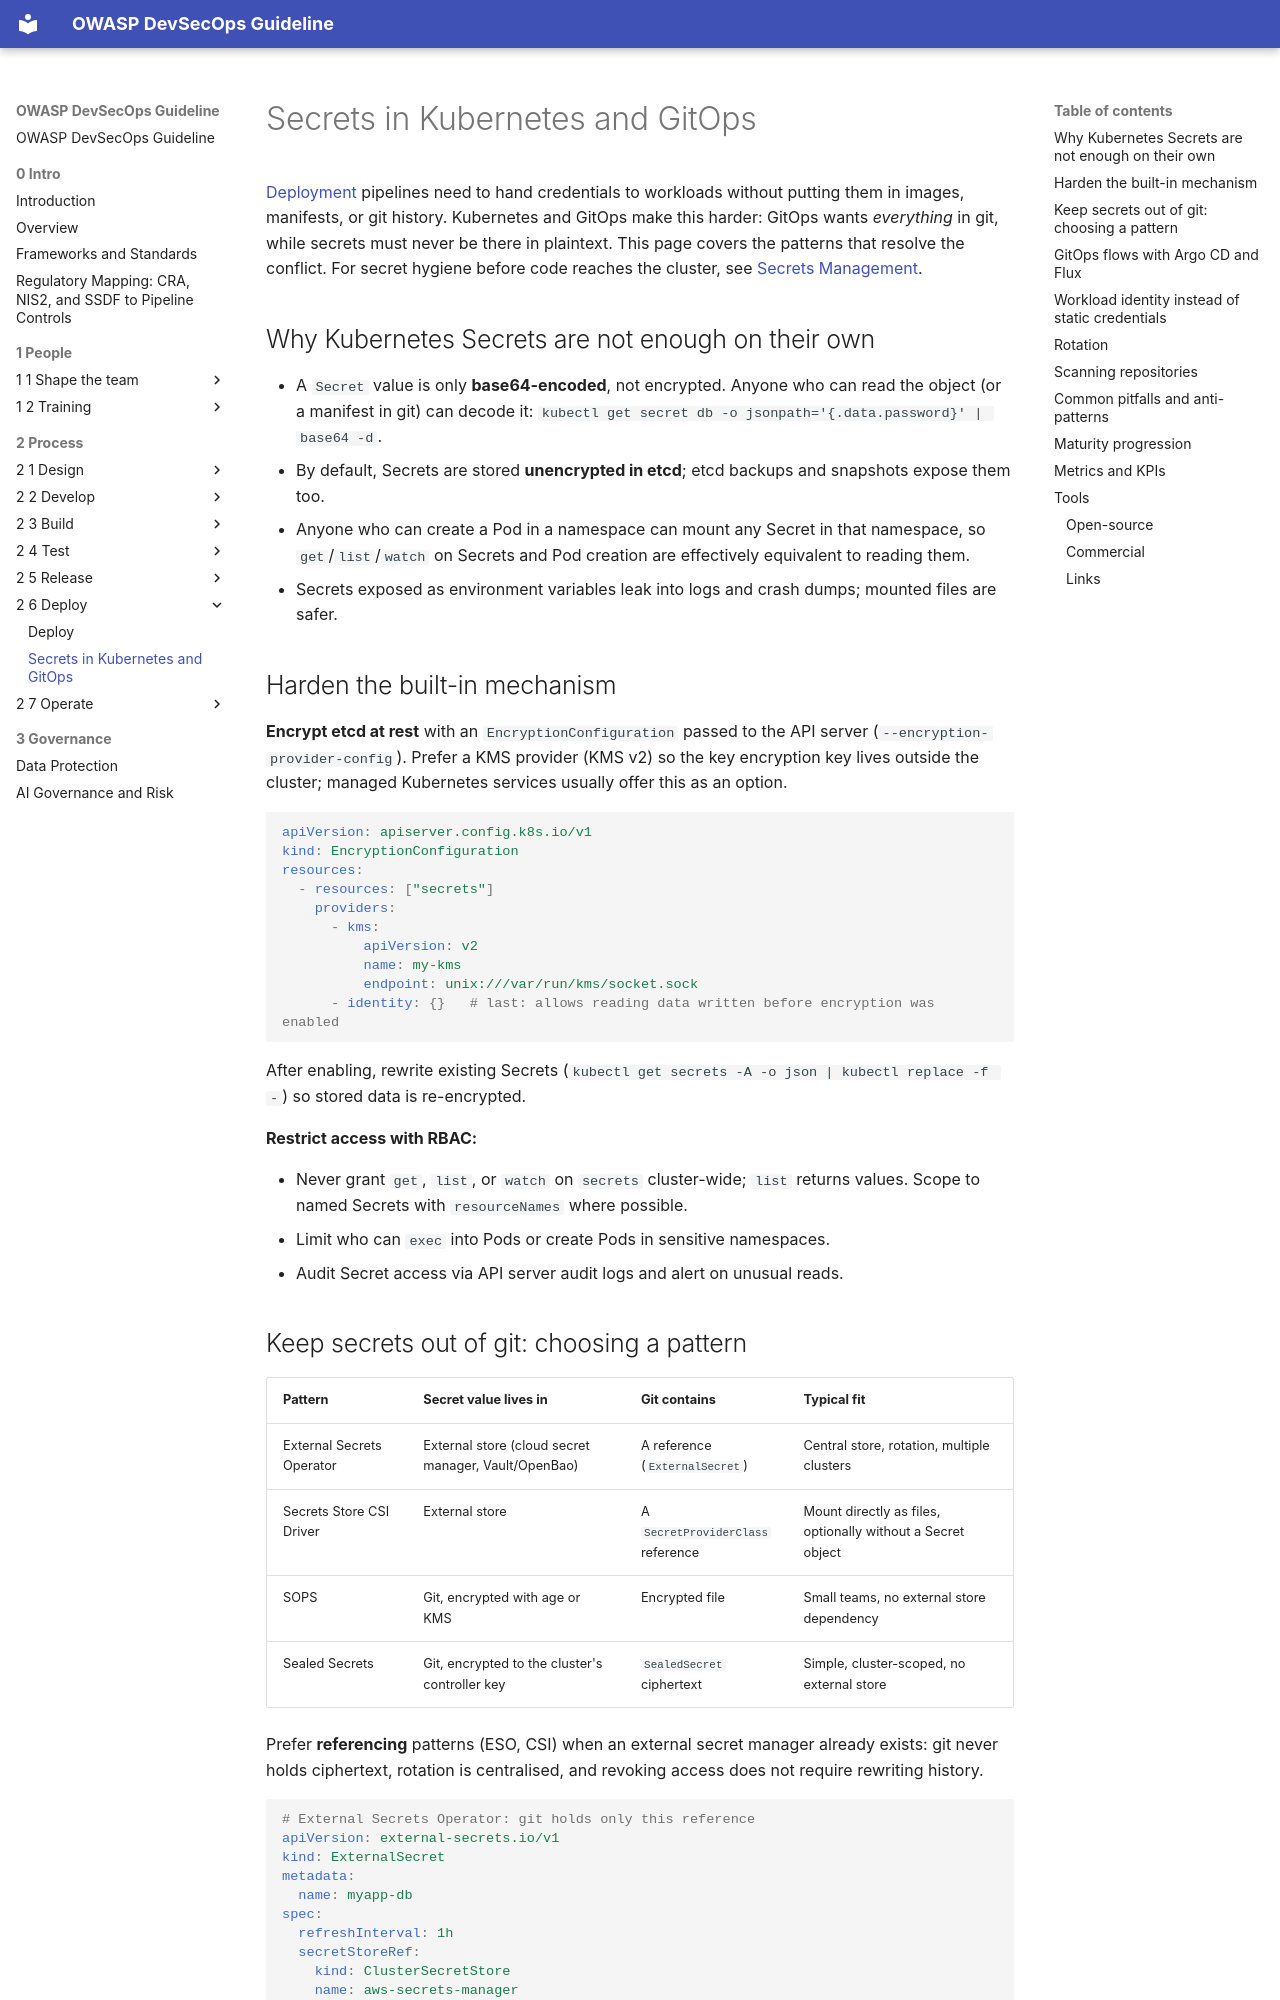

repository: OWASP/DevSecOpsGuideline · page: 2-Process/2-6-Deploy/2-6-2-Secrets-in-Kubernetes-and-GitOps/index.html · generator: mkdocs

# Secrets in Kubernetes and GitOps

[Deployment](2-6-1-Deploy.md) pipelines need to hand credentials to workloads without putting them in images, manifests, or git history. Kubernetes and GitOps make this harder: GitOps wants *everything* in git, while secrets must never be there in plaintext. This page covers the patterns that resolve the conflict. For secret hygiene before code reaches the cluster, see [Secrets Management](../2-2-Develop/2-2-1-Pre-commit/2-2-1-2-Secrets-Management.md).

## Why Kubernetes Secrets are not enough on their own

- A `Secret` value is only **base64-encoded**, not encrypted. Anyone who can read the object (or a manifest in git) can decode it: `kubectl get secret db -o jsonpath='{.data.password}' | base64 -d`.
- By default, Secrets are stored **unencrypted in etcd**; etcd backups and snapshots expose them too.
- Anyone who can create a Pod in a namespace can mount any Secret in that namespace, so `get`/`list`/`watch` on Secrets and Pod creation are effectively equivalent to reading them.
- Secrets exposed as environment variables leak into logs and crash dumps; mounted files are safer.

## Harden the built-in mechanism

**Encrypt etcd at rest** with an `EncryptionConfiguration` passed to the API server (`--encryption-provider-config`). Prefer a KMS provider (KMS v2) so the key encryption key lives outside the cluster; managed Kubernetes services usually offer this as an option.

```yaml
apiVersion: apiserver.config.k8s.io/v1
kind: EncryptionConfiguration
resources:
  - resources: ["secrets"]
    providers:
      - kms:
          apiVersion: v2
          name: my-kms
          endpoint: unix:///var/run/kms/socket.sock
      - identity: {}   # last: allows reading data written before encryption was enabled
```

After enabling, rewrite existing Secrets (`kubectl get secrets -A -o json | kubectl replace -f -`) so stored data is re-encrypted.

**Restrict access with RBAC:**

- Never grant `get`, `list`, or `watch` on `secrets` cluster-wide; `list` returns values. Scope to named Secrets with `resourceNames` where possible.
- Limit who can `exec` into Pods or create Pods in sensitive namespaces.
- Audit Secret access via API server audit logs and alert on unusual reads.
